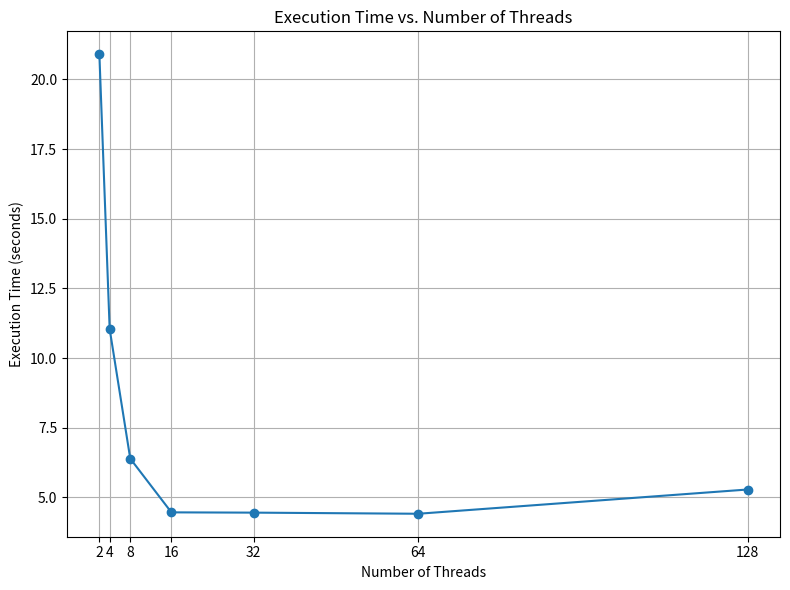

Source code (Python):
import matplotlib.pyplot as plt

# Define the number of threads and corresponding execution times
threads = [2, 4, 8, 16, 32, 64, 128]
execution_times = [20.9, 11.04, 6.39, 4.46, 4.45, 4.41, 5.28]

# Plot the data
plt.figure(figsize=(8, 6))
plt.plot(threads, execution_times, marker='o', linestyle='-')
plt.title('Execution Time vs. Number of Threads')
plt.xlabel('Number of Threads')
plt.ylabel('Execution Time (seconds)')
plt.grid(True)
plt.xticks(threads)  # Ensure all threads are shown on the x-axis
plt.tight_layout()

# Show the plot
plt.show()
